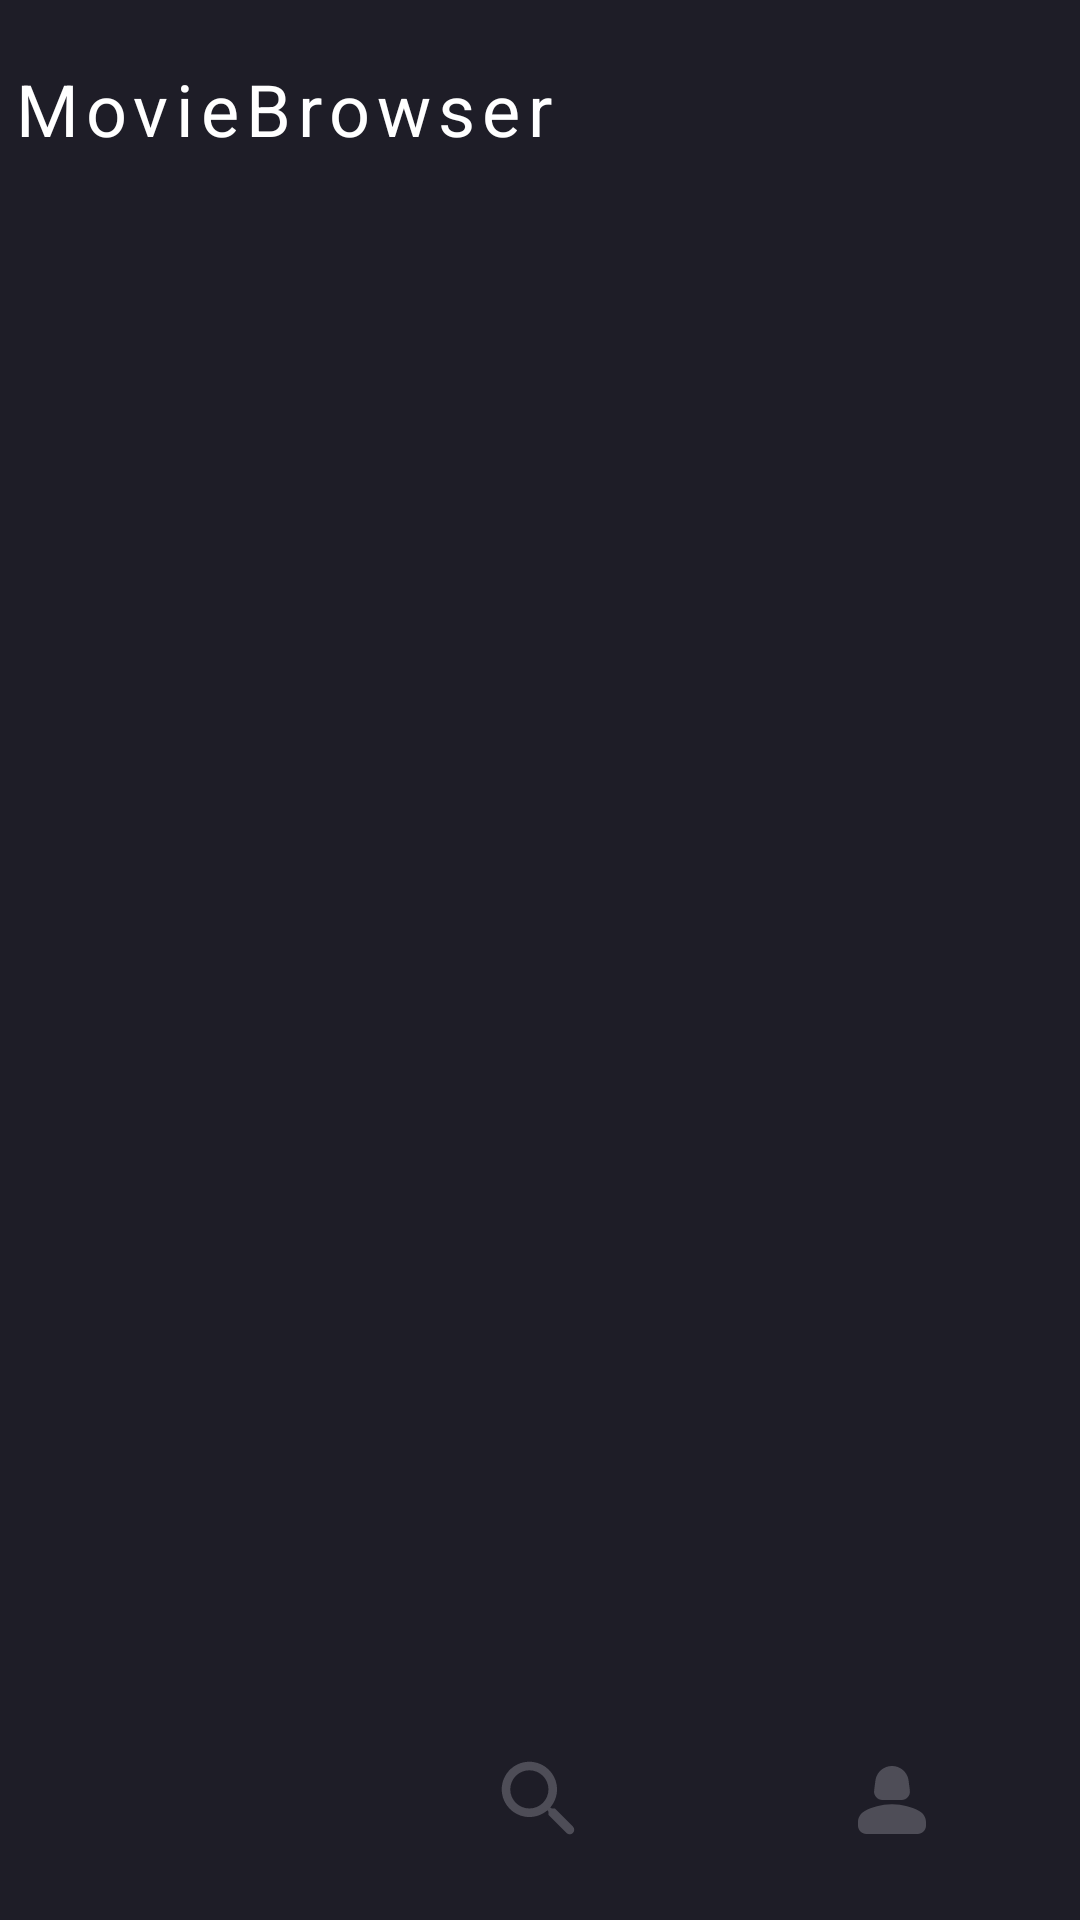

Produce the Android XML layout that renders to this screen, including the resource entries it uses.
<!-- AndroidManifest.xml: application theme Theme.MovieApp -->
<!-- res/layout/activity_main.xml -->
<?xml version="1.0" encoding="utf-8"?>
<androidx.constraintlayout.widget.ConstraintLayout xmlns:android="http://schemas.android.com/apk/res/android"
    xmlns:app="http://schemas.android.com/apk/res-auto"
    xmlns:tools="http://schemas.android.com/tools"
    android:layout_width="match_parent"
    android:layout_height="match_parent"
    android:background="@color/black_shade"
    android:paddingHorizontal="4dp"
    tools:context=".MainActivity">

    <TextView
        android:id="@+id/tvTitle"
        android:layout_width="wrap_content"
        android:layout_height="wrap_content"
        android:text="@string/movie_browser"
        android:letterSpacing=".1"
        android:paddingVertical="20dp"
        style="@style/Title"
        app:layout_constraintStart_toStartOf="parent"
        app:layout_constraintTop_toTopOf="parent" />

    <FrameLayout
        android:id="@+id/flContainer"
        android:layout_width="match_parent"
        android:layout_height="0dp"
        app:layout_constraintTop_toBottomOf="@+id/tvTitle"
        app:layout_constraintStart_toStartOf="parent"
        app:layout_constraintEnd_toEndOf="parent"
        app:layout_constraintBottom_toTopOf="@id/bottomNavigation"
        />

    <com.google.android.material.bottomnavigation.BottomNavigationView
        android:id="@+id/bottomNavigation"
        android:layout_width="match_parent"
        android:layout_height="wrap_content"
        android:background="@color/black_shade"
        app:itemActiveIndicatorStyle="@android:color/transparent"
        app:labelVisibilityMode="unlabeled"
        app:itemIconTint="@color/bottom_nav_icon_color_selector"
        app:menu="@menu/botom_nav_menu"
        app:itemIconSize="34dp"
        app:layout_constraintBottom_toBottomOf="parent"
        app:layout_constraintStart_toStartOf="parent"
        app:layout_constraintEnd_toEndOf="parent"/>

</androidx.constraintlayout.widget.ConstraintLayout>
<!-- resources referenced by this layout -->
<resources>
  <color name="black_shade">#1E1D27</color>
  <string name="movie_browser">MovieBrowser</string>
  <style name="Title">
          <item name="android:textSize">24sp</item>
          <item name="android:textColor">?android:textColorPrimary</item>
      </style>
  <style name="Theme.MovieApp" parent="Base.Theme.MovieApp" />
  <style name="Base.Theme.MovieApp" parent="Theme.Material3.DayNight.NoActionBar">
          
          <item name="colorPrimary">@color/black</item>
          <item name="android:textColorPrimary">@color/white</item>
      </style>
  <color name="black">#FF000000</color>
  <color name="white">#FFFFFFFF</color>
</resources>
